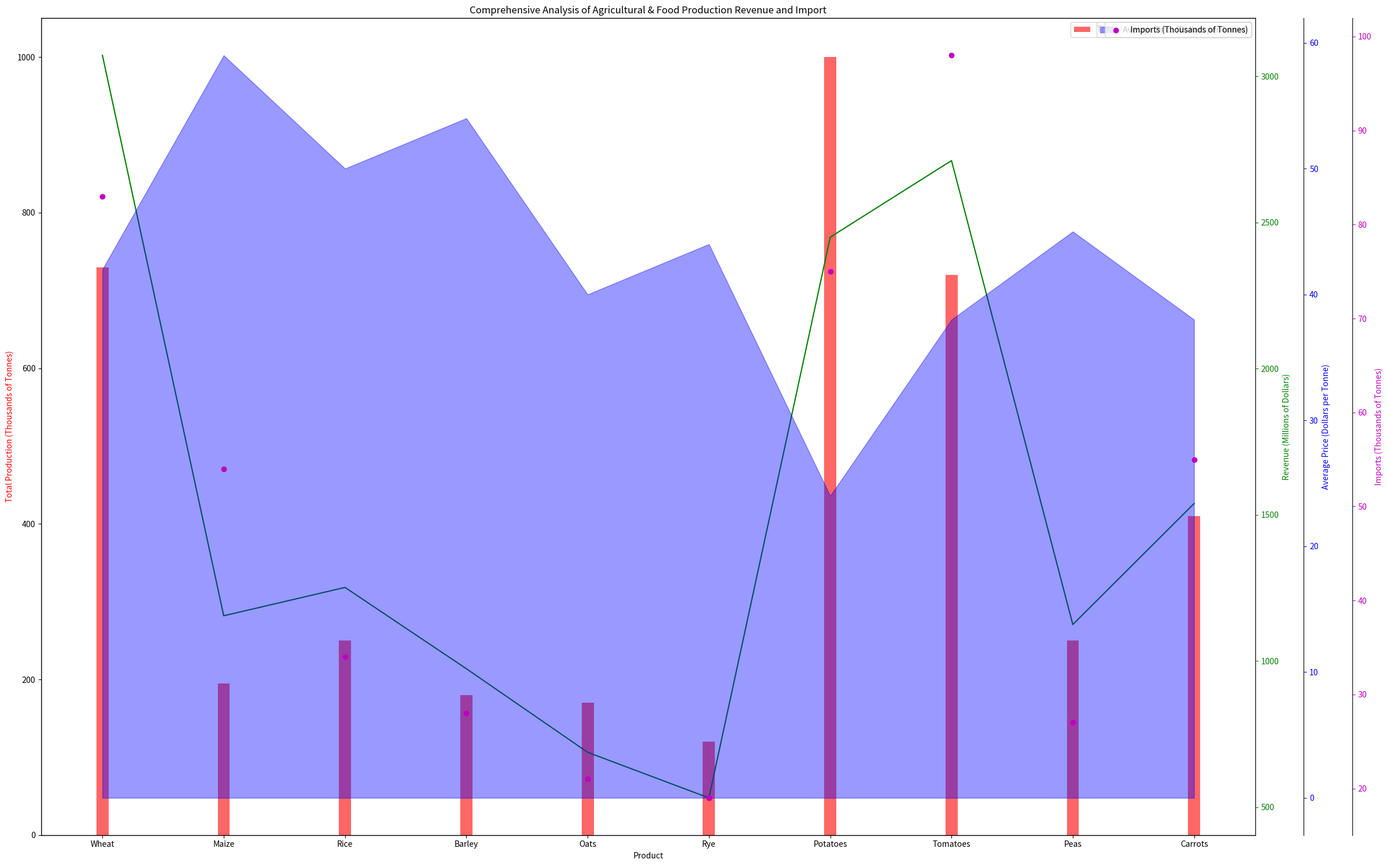

This figure's Python source: (Note: this script raises an exception after producing the figure.)
import matplotlib.pyplot as plt
import numpy as np
import matplotlib.ticker as ticker

data = '''Wheat,730,3072,42,83
Maize,195,1155,59,54
Rice,250,1252,50,34
Barley,180,974,54,28
Oats,170,688,40,21
Rye,120,532,44,19
Potatoes,1000,2450,24,75
Tomatoes,720,2712,38,98
Peas,250,1125,45,27
Carrots,410,1539,38,55'''

lines = data.split("\n")
data_labels = ["Total Production (Thousands of Tonnes)", "Revenue (Millions of Dollars)", 
               "Average Price (Dollars per Tonne)", "Imports (Thousands of Tonnes)"]
line_labels = [line.split(",")[0] for line in lines]
data = np.array([list(map(float, line.split(",")[1:])) for line in lines])
print(line_labels, data, data_labels)

colors = ['r', 'g', 'b', 'm']
plt_types = ['bar', 'line', 'area', 'scatter']
fig = plt.figure(figsize=(24, 15))
ax1 = fig.add_subplot(111)
ax1.bar(np.arange(len(line_labels)), data[:,0], color=colors[0], alpha=0.6, width=0.1)
ax1.set_xlabel('Product')
ax1.set_ylabel(data_labels[0], color=colors[0])

axs = [ax1]
for i in range(1, len(data_labels)):
    axs.append(ax1.twinx())
    if plt_types[i] == 'bar':
        axs[-1].bar(np.arange(len(line_labels))+i*0.1, data[:,i], color=colors[i], alpha=0.6, width=0.1)
    elif plt_types[i] == 'line':
        axs[-1].plot(line_labels, data[:,i], color=colors[i])
    elif plt_types[i] == 'area':
        axs[-1].fill_between(line_labels, 0, data[:,i], color=colors[i], alpha=0.4)
    elif plt_types[i] == 'scatter':
        axs[-1].scatter(line_labels, data[:,i], color=colors[i])
    axs[-1].set_ylabel(data_labels[i], color = colors[i])
    axs[-1].tick_params(axis='y', colors=colors[i])
    axs[-1].yaxis.set_major_locator(ticker.AutoLocator())
    if i>=2: axs[-1].spines['right'].set_position(('outward', (i-1)*60))

plt.title("Comprehensive Analysis of Agricultural & Food Production Revenue and Import")
ax1.legend([data_labels[i] for i in range(len(data_labels))])

for ax in axs[1:]:
    ax.legend([ax.get_ylabel()], loc="upper right")

fig.tight_layout()
plt.savefig('/cpfs01/user/yehancheng/workspace/datasets/SimChartV2/demo/multi-axes/png/252_202312311051.png')
plt.show()
plt.close()
